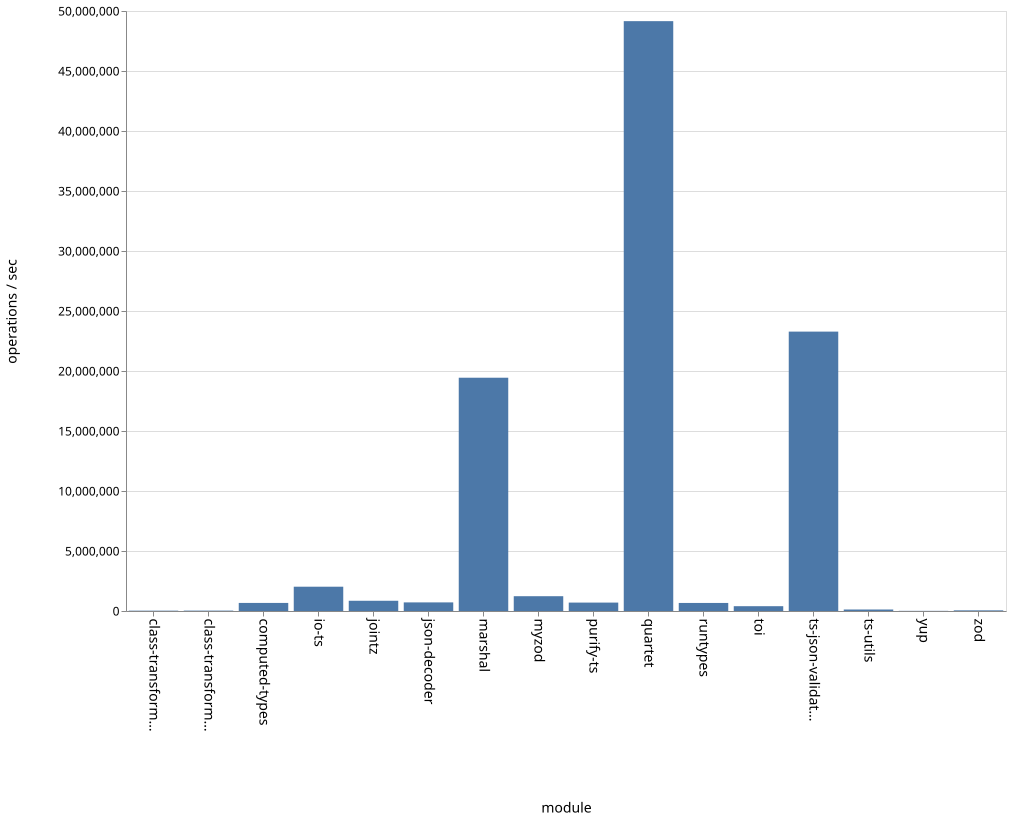

The file beside this chart, header and first rows:
name, ops
class-transformer-validator-async, 28436
class-transformer-validator-sync, 32997
computed-types, 672411
io-ts, 2024544
jointz, 852804
json-decoder, 717193
marshal, 19439859
myzod, 1232926
purify-ts, 701233
quartet, 49154153
runtypes, 670911
toi, 400594
ts-json-validator, 23282490
ts-utils, 124605
yup, 12633
zod, 54441
